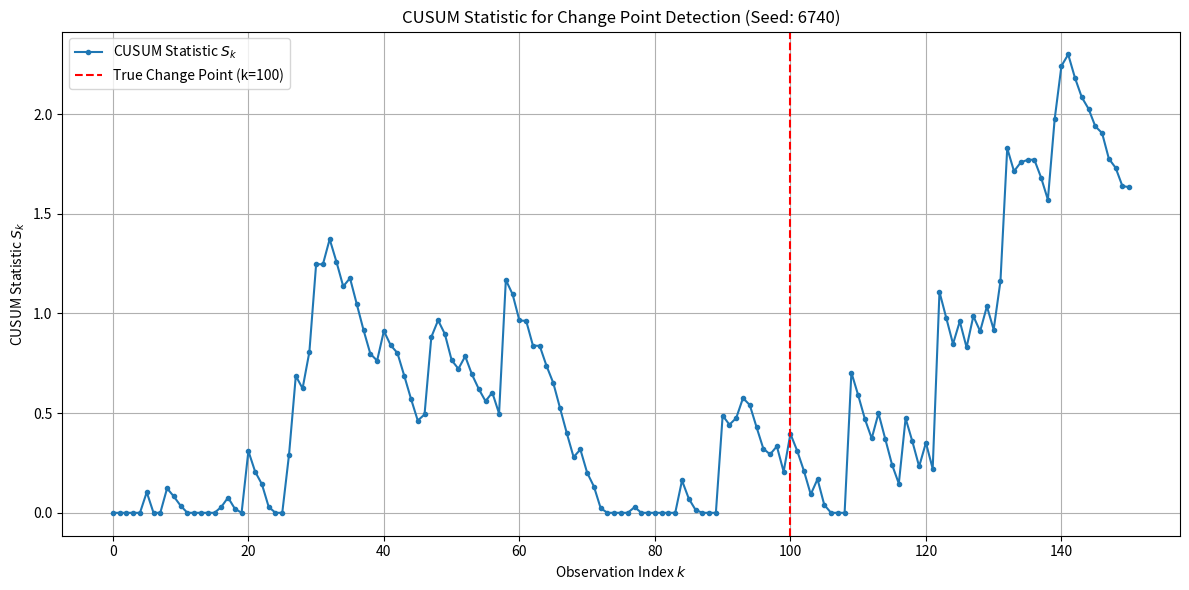

The matplotlib source for this figure:
# Cell 1: Import necessary libraries
import numpy as np
import matplotlib.pyplot as plt

# Cell 2: Configuration and Setup
# Set the random seed for reproducibility as specified in the question
RANDOM_SEED = 6740
np.random.seed(RANDOM_SEED)

# Define parameters for the two normal distributions
# f0 = N(mu0, sigma0^2)
mu0 = 0
sigma0 = 1.0 # Standard deviation for f0 (variance is 1)

# f1 = N(mu1, sigma1^2)
mu1 = 0
sigma1 = np.sqrt(1.3) # Standard deviation for f1 (variance is 1.3)

# Define the number of samples from each distribution
n0 = 100 # Number of samples from f0 (pre-change)
n1 = 50  # Number of samples from f1 (post-change)
n_total = n0 + n1 # Total number of samples

print(f"Random seed set to: {RANDOM_SEED}")
print(f"Distribution f0: Normal(mean={mu0}, variance={sigma0**2:.1f})")
print(f"Distribution f1: Normal(mean={mu1}, variance={sigma1**2:.1f})")
print(f"Total samples: {n_total} (first {n0} from f0, next {n1} from f1)")

# Cell 3: Data Generation
# Generate samples from f0
data_f0 = np.random.normal(mu0, sigma0, n0)

# Generate samples from f1
data_f1 = np.random.normal(mu1, sigma1, n1)

# Concatenate the data to form the full sequence
x_sequence = np.concatenate((data_f0, data_f1))

print("\nData sequence generated.")
print(f"First 5 samples: {x_sequence[:5].round(2)}")
print(f"Samples around change point (98-102): {x_sequence[98:103].round(2)}")
print(f"Last 5 samples: {x_sequence[-5:].round(2)}")

# Cell 4: Calculate Log-Likelihood Ratios (l_k)
# The log-likelihood ratio l_k = log(f1(x_k) / f0(x_k))
# For a Normal distribution N(mu, sigma^2), the PDF is:
# f(x; mu, sigma^2) = (1 / sqrt(2 * pi * sigma^2)) * exp(- (x - mu)^2 / (2 * sigma^2))
#
# log(f(x; mu, sigma^2)) = -0.5 * log(2 * pi) - 0.5 * log(sigma^2) - (x - mu)^2 / (2 * sigma^2)
#
# l_k = log(f1(x_k)) - log(f0(x_k))
# l_k = [-0.5 * log(2 * pi) - 0.5 * log(sigma1^2) - (x_k - mu1)^2 / (2 * sigma1^2)] - \
#       [-0.5 * log(2 * pi) - 0.5 * log(sigma0^2) - (x_k - mu0)^2 / (2 * sigma0^2)]
#
# Simplifying, the -0.5 * log(2 * pi) terms cancel out:
# l_k = 0.5 * log(sigma0^2) - 0.5 * log(sigma1^2) - (x_k - mu1)^2 / (2 * sigma1^2) + (x_k - mu0)^2 / (2 * sigma0^2)
# l_k = log(sigma0 / sigma1) - (x_k - mu1)^2 / (2 * sigma1^2) + (x_k - mu0)^2 / (2 * sigma0^2)

# Given mu0 = 0, mu1 = 0:
# l_k = log(sigma0 / sigma1) - x_k^2 / (2 * sigma1^2) + x_k^2 / (2 * sigma0^2)
# l_k = log(sigma0 / sigma1) + x_k^2 * (1 / (2 * sigma0^2) - 1 / (2 * sigma1^2))
# l_k = log(sigma0 / sigma1) + x_k^2 * ( (sigma1^2 - sigma0^2) / (2 * sigma0^2 * sigma1^2) )

# Substituting values:
# sigma0 = 1, sigma1 = sqrt(1.3) => sigma0^2 = 1, sigma1^2 = 1.3
# l_k = log(1 / sqrt(1.3)) + x_k^2 * ( (1.3 - 1) / (2 * 1 * 1.3) )
# l_k = -0.5 * log(1.3) + x_k^2 * ( 0.3 / 2.6 )
# l_k = -0.5 * log(1.3) + x_k^2 * ( 3 / 26 )

# Calculate the constant part:
constant_term = -0.5 * np.log(1.3) # Using natural log as np.log is natural log
coefficient_x_squared = (3 / 26)

log_likelihood_ratios = constant_term + coefficient_x_squared * (x_sequence**2)

print("\nLog-likelihood ratios calculated.")
print(f"Constant term in l_k: {constant_term:.4f}")
print(f"Coefficient for x_k^2 in l_k: {coefficient_x_squared:.4f}")
print(f"First 5 l_k values: {log_likelihood_ratios[:5].round(4)}")
print(f"l_k values around change point (98-102): {log_likelihood_ratios[98:103].round(4)}")
print(f"Last 5 l_k values: {log_likelihood_ratios[-5:].round(4)}")


# Cell 5: Calculate CUSUM Statistics (S_k)
# S_k = max(0, S_{k-1} + l_k), with S_0 = 0

cusum_statistics = np.zeros(n_total + 1) # Initialize S_0 to S_n_total. S_0 is at index 0.

for k in range(n_total):
    # The current S_k is stored at index k+1 in the array
    # because S_0 is at index 0, S_1 at index 1, etc.
    cusum_statistics[k+1] = max(0, cusum_statistics[k] + log_likelihood_ratios[k])

print("\nCUSUM statistics calculation complete.")
print(f"S_0: {cusum_statistics[0]:.4f}")
print(f"S_{n0-1}: {cusum_statistics[n0-1]:.4f}")
print(f"S_{n0}: {cusum_statistics[n0]:.4f}") # This is S_k before processing x_k
print(f"S_{n0+1}: {cusum_statistics[n0+1]:.4f}") # This is S_k after processing x_{n0} (the first post-change observation)
print(f"S_{n_total}: {cusum_statistics[n_total]:.4f}")

# Cell 6: Plotting the CUSUM Statistic
plt.figure(figsize=(12, 6))
plt.plot(range(n_total + 1), cusum_statistics, marker='o', linestyle='-', markersize=3, label='CUSUM Statistic $S_k$')

# Mark the true change point
plt.axvline(x=n0, color='r', linestyle='--', label=f'True Change Point (k={n0})')

plt.xlabel('Observation Index $k$')
plt.ylabel('CUSUM Statistic $S_k$')
plt.title('CUSUM Statistic for Change Point Detection (Seed: 6740)')
plt.grid(True)
plt.legend()
plt.tight_layout()

# Save the plot to a file
plot_filename = 'cusum_plot_q4b.png' # Changed filename to avoid conflict if you ran before
plt.savefig(plot_filename)
print(f"\nCUSUM plot saved as '{plot_filename}'")

plt.show()
